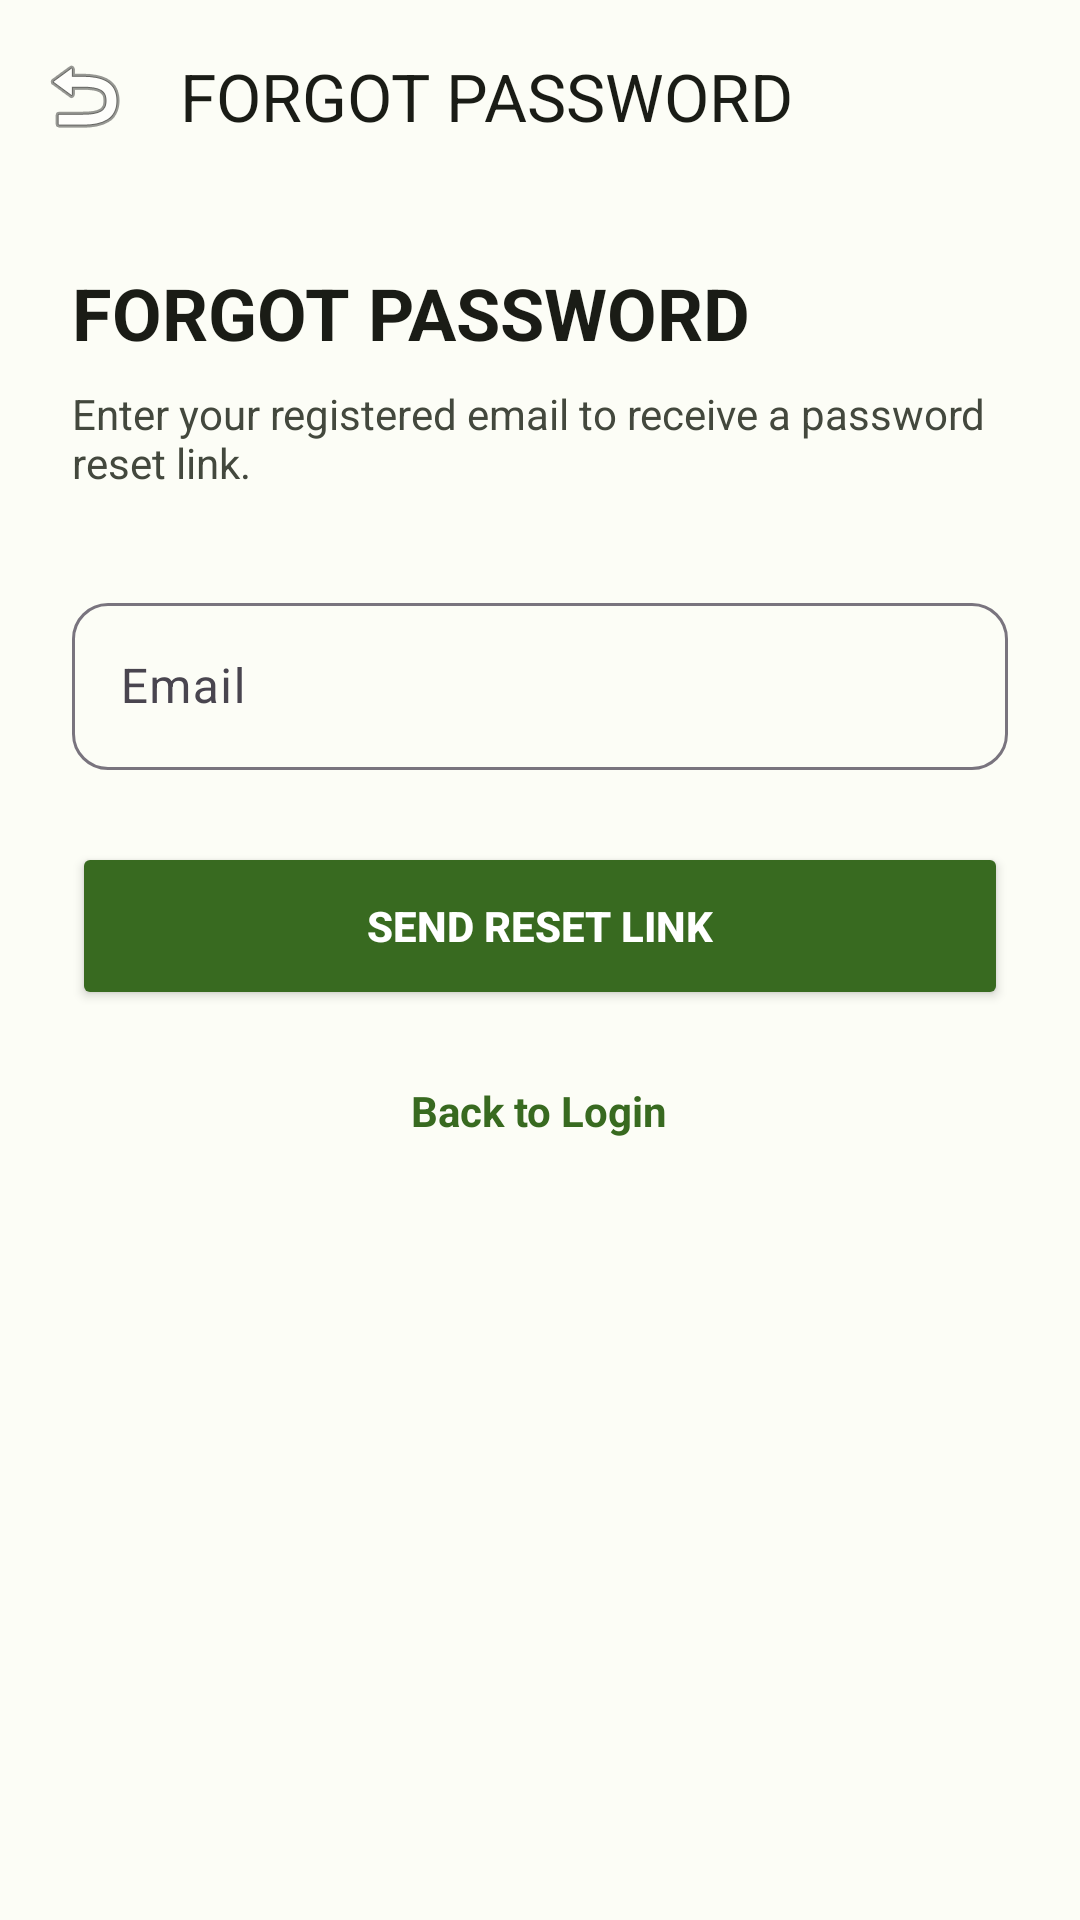

Layout XML and referenced resources for this Android screen:
<!-- AndroidManifest.xml: application theme Theme.AgriFlow -->
<!-- res/layout/activity_forgot_password.xml -->
<?xml version="1.0" encoding="utf-8"?>
<androidx.coordinatorlayout.widget.CoordinatorLayout xmlns:android="http://schemas.android.com/apk/res/android"
    xmlns:app="http://schemas.android.com/apk/res-auto"
    xmlns:tools="http://schemas.android.com/tools"
    android:layout_width="match_parent"
    android:layout_height="match_parent"
    android:background="@color/bg_light_cream"
    tools:context=".ForgotPasswordActivity">

    <com.google.android.material.appbar.AppBarLayout
        android:layout_width="match_parent"
        android:layout_height="wrap_content"
        android:background="@android:color/transparent"
        app:elevation="0dp">
        <androidx.appcompat.widget.Toolbar
            android:id="@+id/toolbar"
            android:layout_width="match_parent"
            android:layout_height="?attr/actionBarSize"
            app:navigationIcon="@android:drawable/ic_menu_revert"
            app:navigationIconTint="@color/on_surface"
            app:title="@string/forgot_password_title"
            app:titleTextColor="@color/on_surface" />
    </com.google.android.material.appbar.AppBarLayout>

    <LinearLayout
        android:layout_width="match_parent"
        android:layout_height="match_parent"
        android:orientation="vertical"
        android:padding="24dp"
        app:layout_behavior="@string/appbar_scrolling_view_behavior">

        <TextView
            android:layout_width="wrap_content"
            android:layout_height="wrap_content"
            android:text="@string/forgot_password_title"
            android:textColor="@color/on_surface"
            android:textSize="24sp"
            android:textStyle="bold"
            android:layout_marginBottom="8dp" />

        <TextView
            android:id="@+id/instructionText"
            android:layout_width="match_parent"
            android:layout_height="wrap_content"
            android:text="@string/reset_password_instruction"
            android:textColor="@color/on_surface_variant"
            android:textSize="14sp"
            android:layout_marginBottom="32dp" />

        <com.google.android.material.textfield.TextInputLayout
            style="@style/Widget.Material3.TextInputLayout.OutlinedBox"
            android:layout_width="match_parent"
            android:layout_height="wrap_content"
            android:hint="@string/email"
            app:boxCornerRadiusBottomEnd="12dp"
            app:boxCornerRadiusBottomStart="12dp"
            app:boxCornerRadiusTopEnd="12dp"
            app:boxCornerRadiusTopStart="12dp"
            android:layout_marginBottom="24dp">

            <com.google.android.material.textfield.TextInputEditText
                android:id="@+id/etResetEmail"
                android:layout_width="match_parent"
                android:layout_height="wrap_content"
                android:inputType="textEmailAddress" />
        </com.google.android.material.textfield.TextInputLayout>

        <RelativeLayout
            android:layout_width="match_parent"
            android:layout_height="wrap_content">

            <Button
                android:id="@+id/btnSendResetLink"
                android:layout_width="match_parent"
                android:layout_height="56dp"
                android:text="@string/send_reset_link"
                android:backgroundTint="@color/primary_dark_green"
                android:textColor="@color/white"
                android:textStyle="bold"
                app:cornerRadius="12dp" />

            <ProgressBar
                android:id="@+id/progressBar"
                android:layout_width="24dp"
                android:layout_height="24dp"
                android:layout_centerInParent="true"
                android:visibility="gone"
                android:indeterminateTint="@color/white" />
        </RelativeLayout>

        <TextView
            android:id="@+id/btnBackToLogin"
            android:layout_width="wrap_content"
            android:layout_height="wrap_content"
            android:layout_gravity="center"
            android:layout_marginTop="24dp"
            android:text="@string/back_to_login"
            android:textColor="@color/primary_dark_green"
            android:textStyle="bold"
            android:clickable="true"
            android:focusable="true" />

    </LinearLayout>

</androidx.coordinatorlayout.widget.CoordinatorLayout>
<!-- resources referenced by this layout -->
<resources>
  <color name="bg_light_cream">#FCFDF6</color>
  <color name="on_surface">#1A1C16</color>
  <color name="on_surface_variant">#43483D</color>
  <color name="primary_dark_green">#386A20</color>
  <color name="white">#FFFFFFFF</color>
  <string name="back_to_login">Back to Login</string>
  <string name="email">Email</string>
  <string name="forgot_password_title">FORGOT PASSWORD</string>
  <string name="reset_password_instruction">Enter your registered email to receive a password reset link.</string>
  <string name="send_reset_link">Send Reset Link</string>
  <style name="Theme.AgriFlow" parent="Base.Theme.AgriFlow" />
  <style name="Base.Theme.AgriFlow" parent="Theme.Material3.DayNight.NoActionBar">
          
          <item name="colorPrimary">@color/primary_dark_green</item>
          <item name="android:windowBackground">@color/bg_light_cream</item>
          <item name="colorSurface">@color/bg_light_cream</item>
          <item name="colorOnSurface">@color/on_surface</item>
          <item name="colorSecondary">@color/on_surface_variant</item>
      </style>
</resources>
